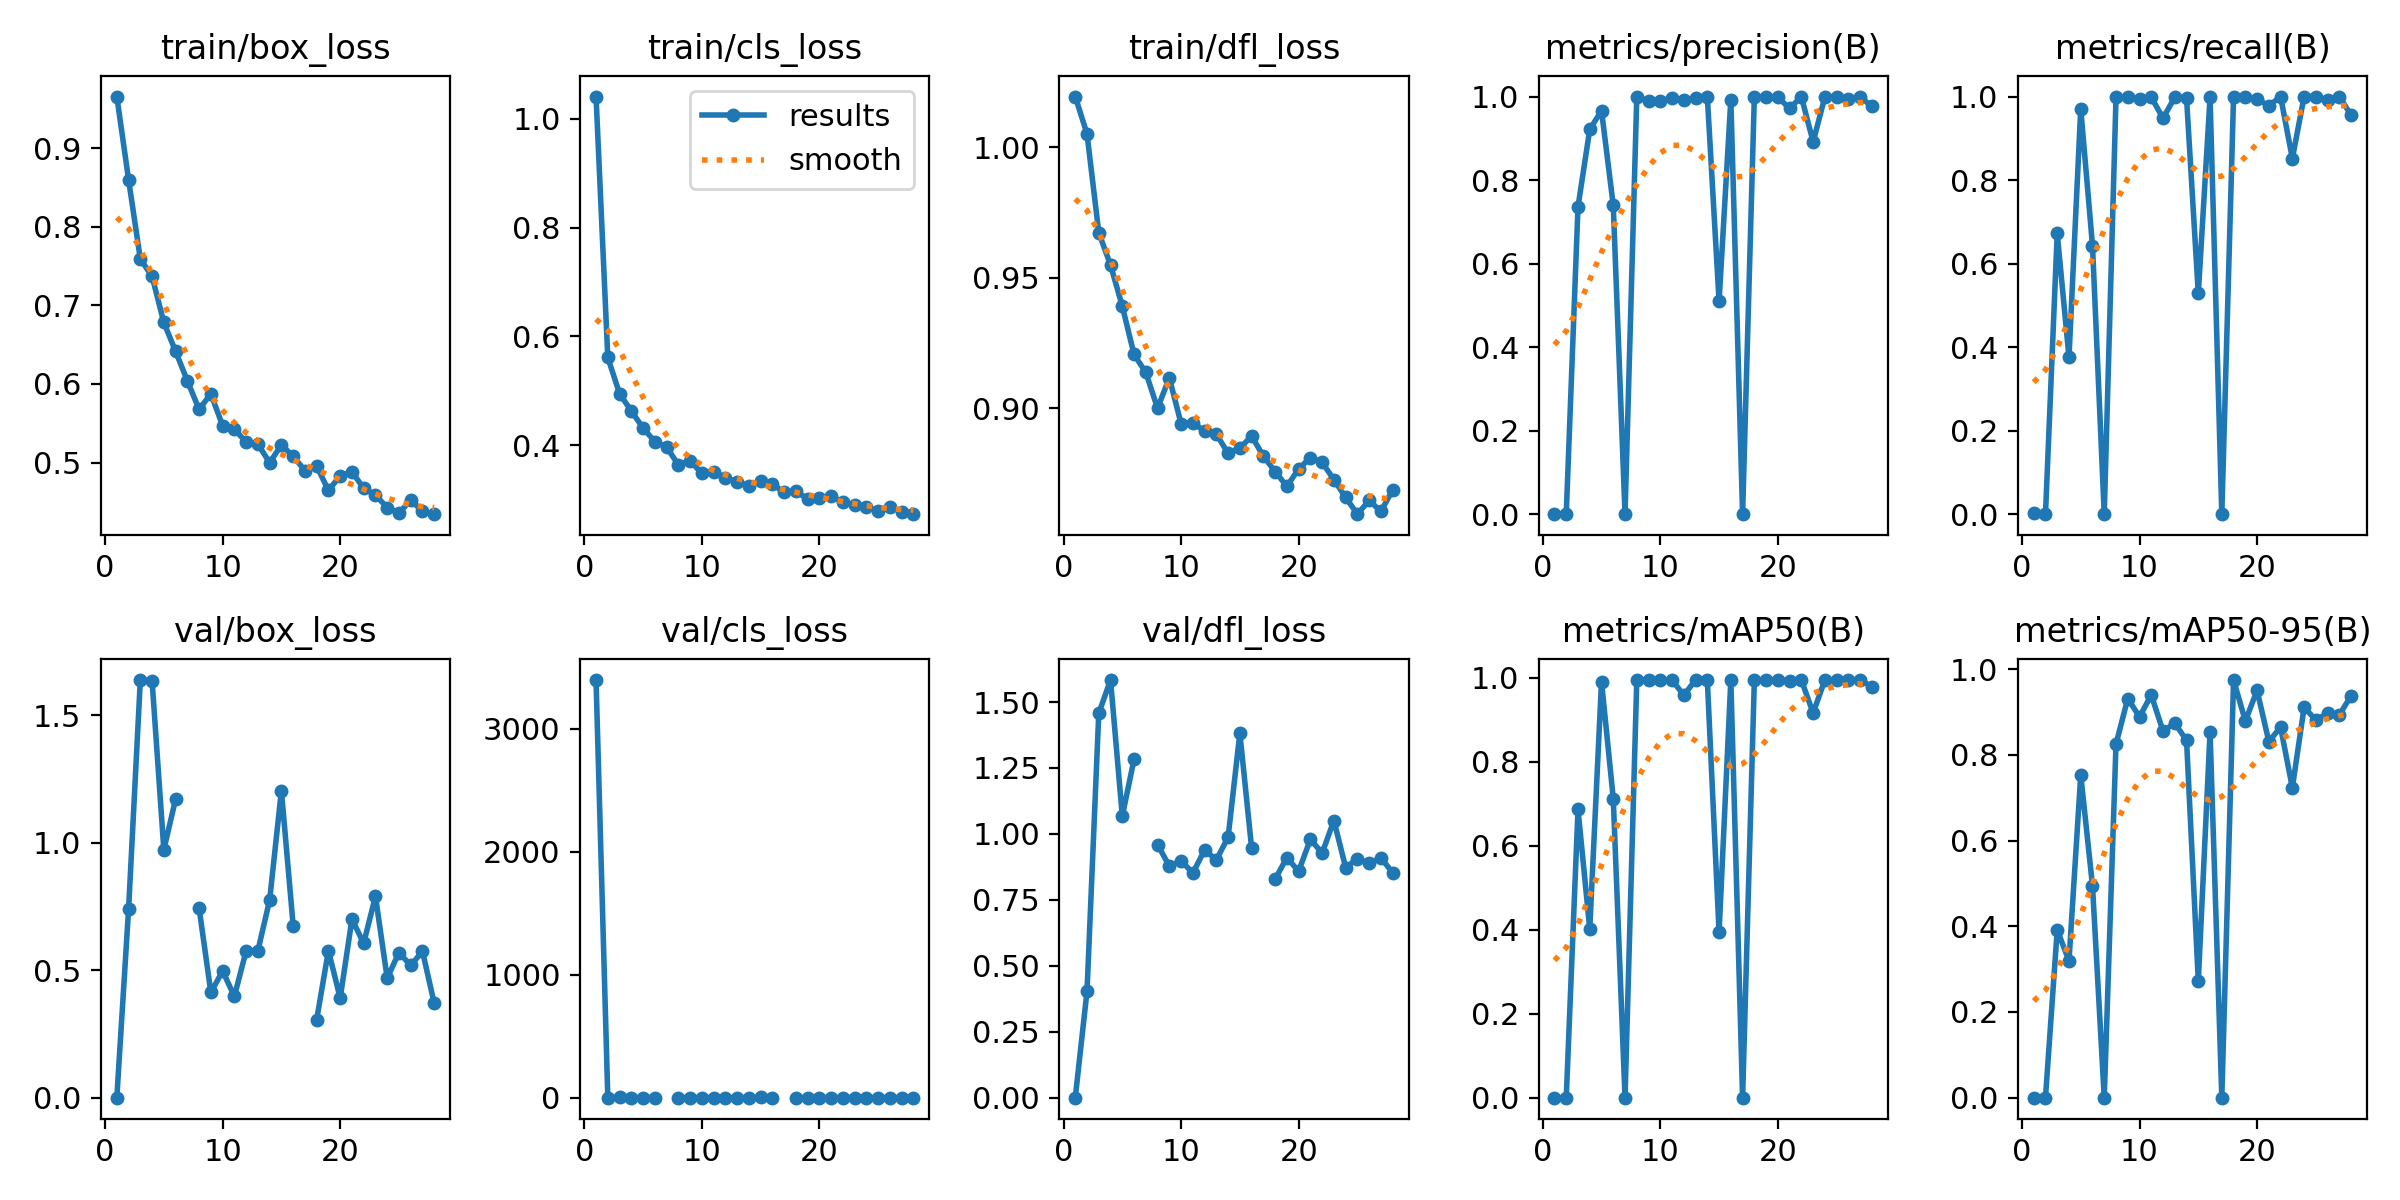

Values plotted in this chart, from the file beside it:
epoch, time, train/box_loss, train/cls_loss, train/dfl_loss, metrics/precision(B), metrics/recall(B), metrics/mAP50(B), metrics/mAP50-95(B), val/box_loss, val/cls_loss, val/dfl_loss, lr/pg0, lr/pg1, lr/pg2
1, 33.48, 0.9656, 1.041, 1.019, 0.00016, 0.00179, 4e-05, 0, 0, 3396, 0, 0.07024, 0.003306, 0.003306
2, 64.76, 0.8601, 0.5612, 1.005, 0, 0, 0, 0, 0.738, 1.266, 0.4042, 0.04011, 0.006508, 0.006508
3, 95.77, 0.7589, 0.4947, 0.9672, 0.7361, 0.6724, 0.6867, 0.3915, 1.638, 1.68, 1.458, 0.009849, 0.009578, 0.009578
4, 127.1, 0.7368, 0.4626, 0.9548, 0.9212, 0.3757, 0.4019, 0.3193, 1.635, 1.649, 1.583, 0.009406, 0.009406, 0.009406
5, 157.7, 0.6782, 0.4314, 0.9391, 0.9662, 0.9708, 0.9913, 0.7532, 0.9723, 0.5668, 1.068, 0.009208, 0.009208, 0.009208
6, 188.6, 0.6414, 0.4063, 0.9206, 0.7392, 0.6427, 0.7124, 0.4944, 1.171, 1.121, 1.283, 0.00901, 0.00901, 0.00901
7, 218, 0.604, 0.3963, 0.9137, 0, 0, 0, 0, nan, nan, nan, 0.008812, 0.008812, 0.008812
8, 248, 0.5675, 0.3637, 0.9, 0.9992, 0.9982, 0.995, 0.8252, 0.7432, 0.3825, 0.9597, 0.008614, 0.008614, 0.008614
9, 278, 0.5874, 0.3711, 0.9117, 0.9899, 0.9982, 0.995, 0.9315, 0.4125, 0.3057, 0.8776, 0.008416, 0.008416, 0.008416
10, 307.9, 0.5469, 0.3478, 0.8941, 0.9888, 0.9946, 0.9949, 0.8888, 0.4967, 0.3623, 0.8984, 0.008218, 0.008218, 0.008218
11, 338.3, 0.5421, 0.3513, 0.8945, 0.9972, 0.9982, 0.995, 0.9397, 0.3973, 0.3098, 0.8513, 0.00802, 0.00802, 0.00802
12, 368.6, 0.5263, 0.3401, 0.8912, 0.992, 0.9482, 0.9589, 0.8557, 0.5755, 0.4451, 0.9391, 0.007822, 0.007822, 0.007822
13, 398.5, 0.5236, 0.3317, 0.8901, 0.9972, 0.9982, 0.995, 0.874, 0.5761, 0.3892, 0.9017, 0.007624, 0.007624, 0.007624
14, 428.6, 0.4997, 0.3255, 0.8828, 1, 0.996, 0.995, 0.8338, 0.7751, 0.4186, 0.987, 0.007426, 0.007426, 0.007426
15, 458.6, 0.5224, 0.3345, 0.8848, 0.5101, 0.5286, 0.3942, 0.2721, 1.204, 2.196, 1.382, 0.007228, 0.007228, 0.007228
16, 488.3, 0.508, 0.328, 0.8894, 0.9927, 0.9982, 0.9947, 0.8534, 0.6751, 0.3607, 0.9468, 0.00703, 0.00703, 0.00703
17, 517.2, 0.4898, 0.3132, 0.8817, 0, 0, 0, 0, nan, nan, nan, 0.006832, 0.006832, 0.006832
18, 546.5, 0.4956, 0.3156, 0.8758, 0.9998, 1, 0.995, 0.9747, 0.3062, 0.2493, 0.8285, 0.006634, 0.006634, 0.006634
19, 575.4, 0.4645, 0.3002, 0.8701, 0.9982, 0.9997, 0.9949, 0.8792, 0.5766, 0.3365, 0.9099, 0.006436, 0.006436, 0.006436
20, 604.7, 0.4831, 0.3029, 0.8768, 0.9982, 0.9942, 0.995, 0.9505, 0.3904, 0.2808, 0.8585, 0.006238, 0.006238, 0.006238
21, 635.4, 0.4884, 0.3068, 0.8811, 0.9716, 0.9778, 0.9934, 0.8311, 0.6993, 0.8983, 0.9795, 0.00604, 0.00604, 0.00604
22, 666, 0.467, 0.2944, 0.8793, 0.9997, 1, 0.995, 0.8647, 0.6057, 0.3068, 0.9273, 0.005842, 0.005842, 0.005842
23, 696, 0.4586, 0.2895, 0.8727, 0.8916, 0.8516, 0.9166, 0.7233, 0.7897, 0.5725, 1.051, 0.005644, 0.005644, 0.005644
24, 724.9, 0.4427, 0.2857, 0.8659, 0.9991, 1, 0.995, 0.9109, 0.4686, 0.2811, 0.8723, 0.005446, 0.005446, 0.005446
25, 753.9, 0.4359, 0.2787, 0.8595, 0.9999, 1, 0.995, 0.8815, 0.5689, 0.3003, 0.906, 0.005248, 0.005248, 0.005248
26, 783.1, 0.4519, 0.2868, 0.8647, 0.9946, 0.9925, 0.9948, 0.8971, 0.5184, 0.3282, 0.889, 0.00505, 0.00505, 0.00505
27, 812.2, 0.4382, 0.2771, 0.8605, 0.9999, 1, 0.995, 0.8935, 0.5739, 0.2933, 0.9093, 0.004852, 0.004852, 0.004852
28, 841.4, 0.4343, 0.2728, 0.8688, 0.9763, 0.9549, 0.9791, 0.9381, 0.3696, 0.2771, 0.8527, 0.004654, 0.004654, 0.004654
